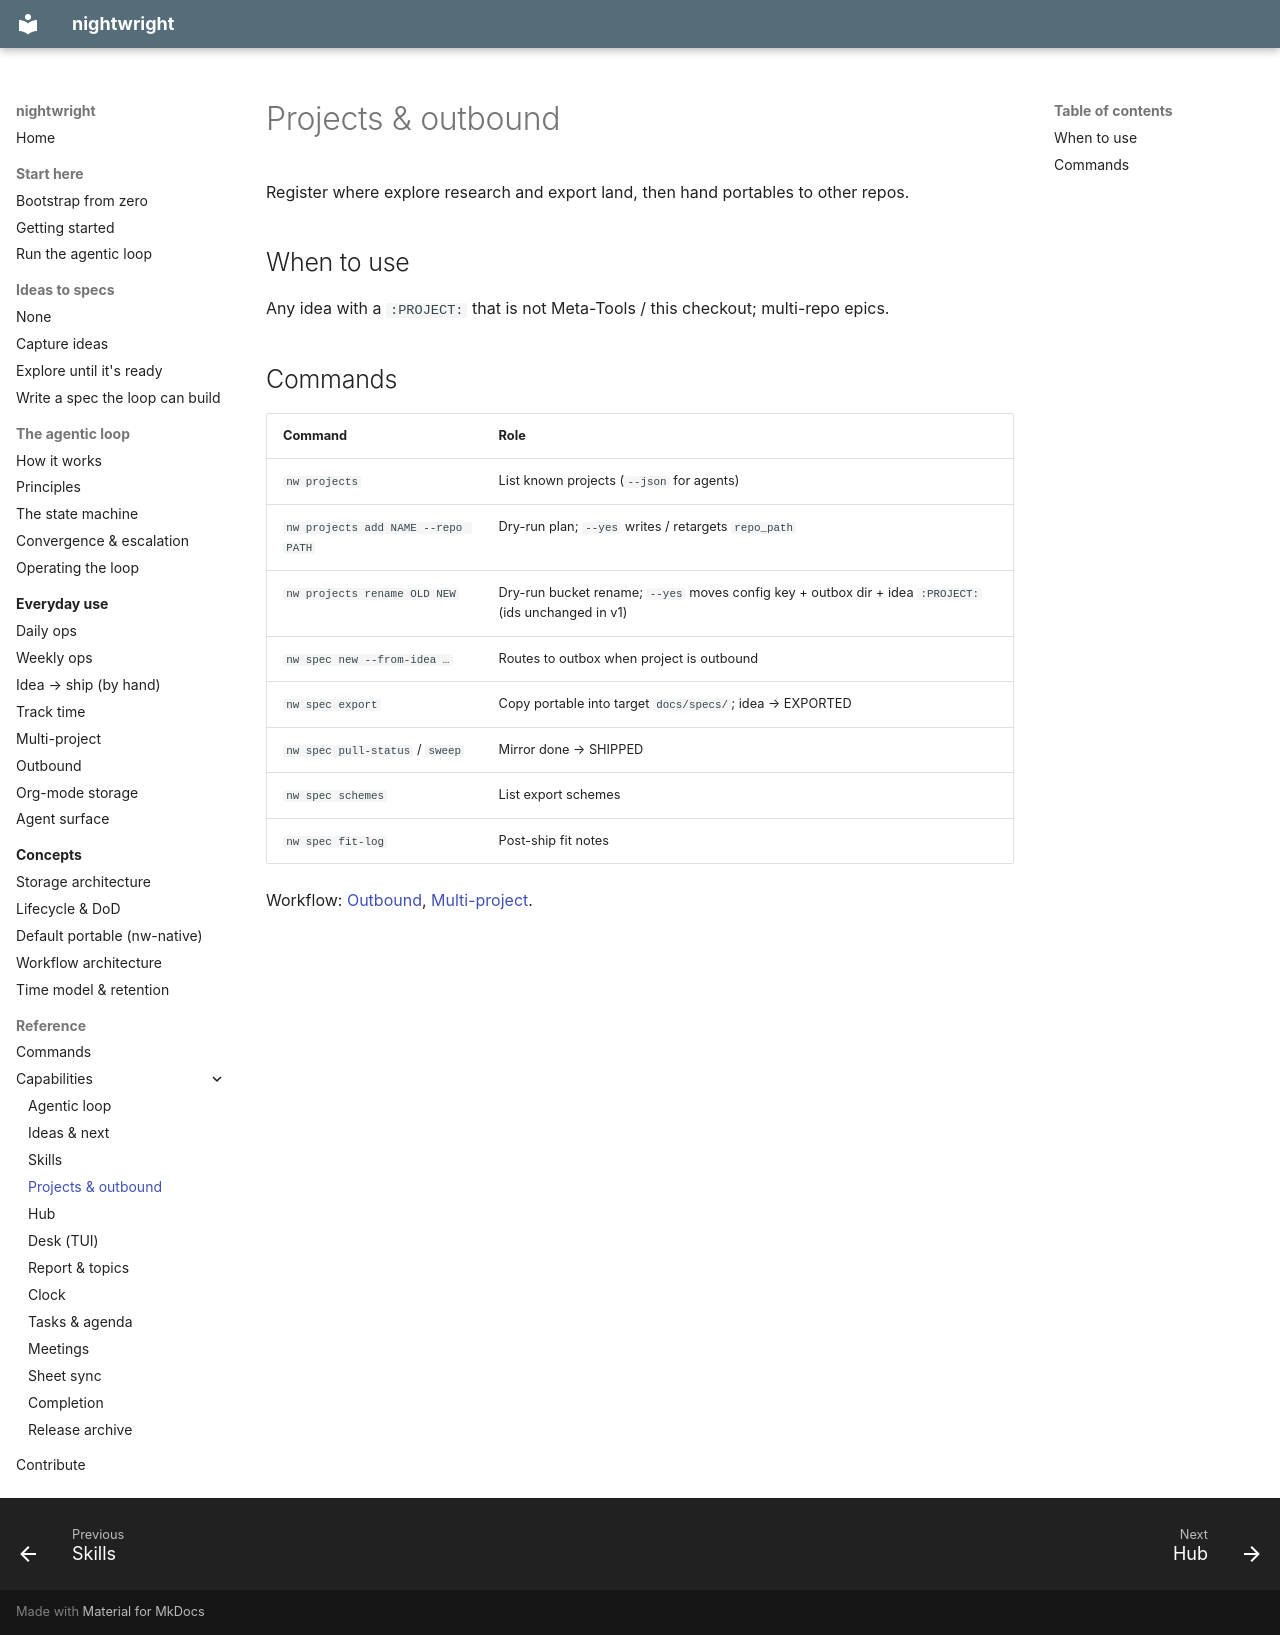

repository: brunosmmm/nightwright · page: capabilities/projects/index.html · generator: mkdocs

# Projects & outbound

Register where explore research and export land, then hand portables to other repos.

## When to use

Any idea with a `:PROJECT:` that is not Meta-Tools / this checkout; multi-repo epics.

## Commands

| Command | Role |
|---------|------|
| `nw projects` | List known projects (`--json` for agents) |
| `nw projects add NAME --repo PATH` | Dry-run plan; `--yes` writes / retargets `repo_path` |
| `nw projects rename OLD NEW` | Dry-run bucket rename; `--yes` moves config key + outbox dir + idea `:PROJECT:` (ids unchanged in v1) |
| `nw spec new --from-idea …` | Routes to outbox when project is outbound |
| `nw spec export` | Copy portable into target `docs/specs/`; idea → EXPORTED |
| `nw spec pull-status` / `sweep` | Mirror done → SHIPPED |
| `nw spec schemes` | List export schemes |
| `nw spec fit-log` | Post-ship fit notes |

Workflow: [Outbound](../guides/outbound.md), [Multi-project](../guides/multi-project.md).
